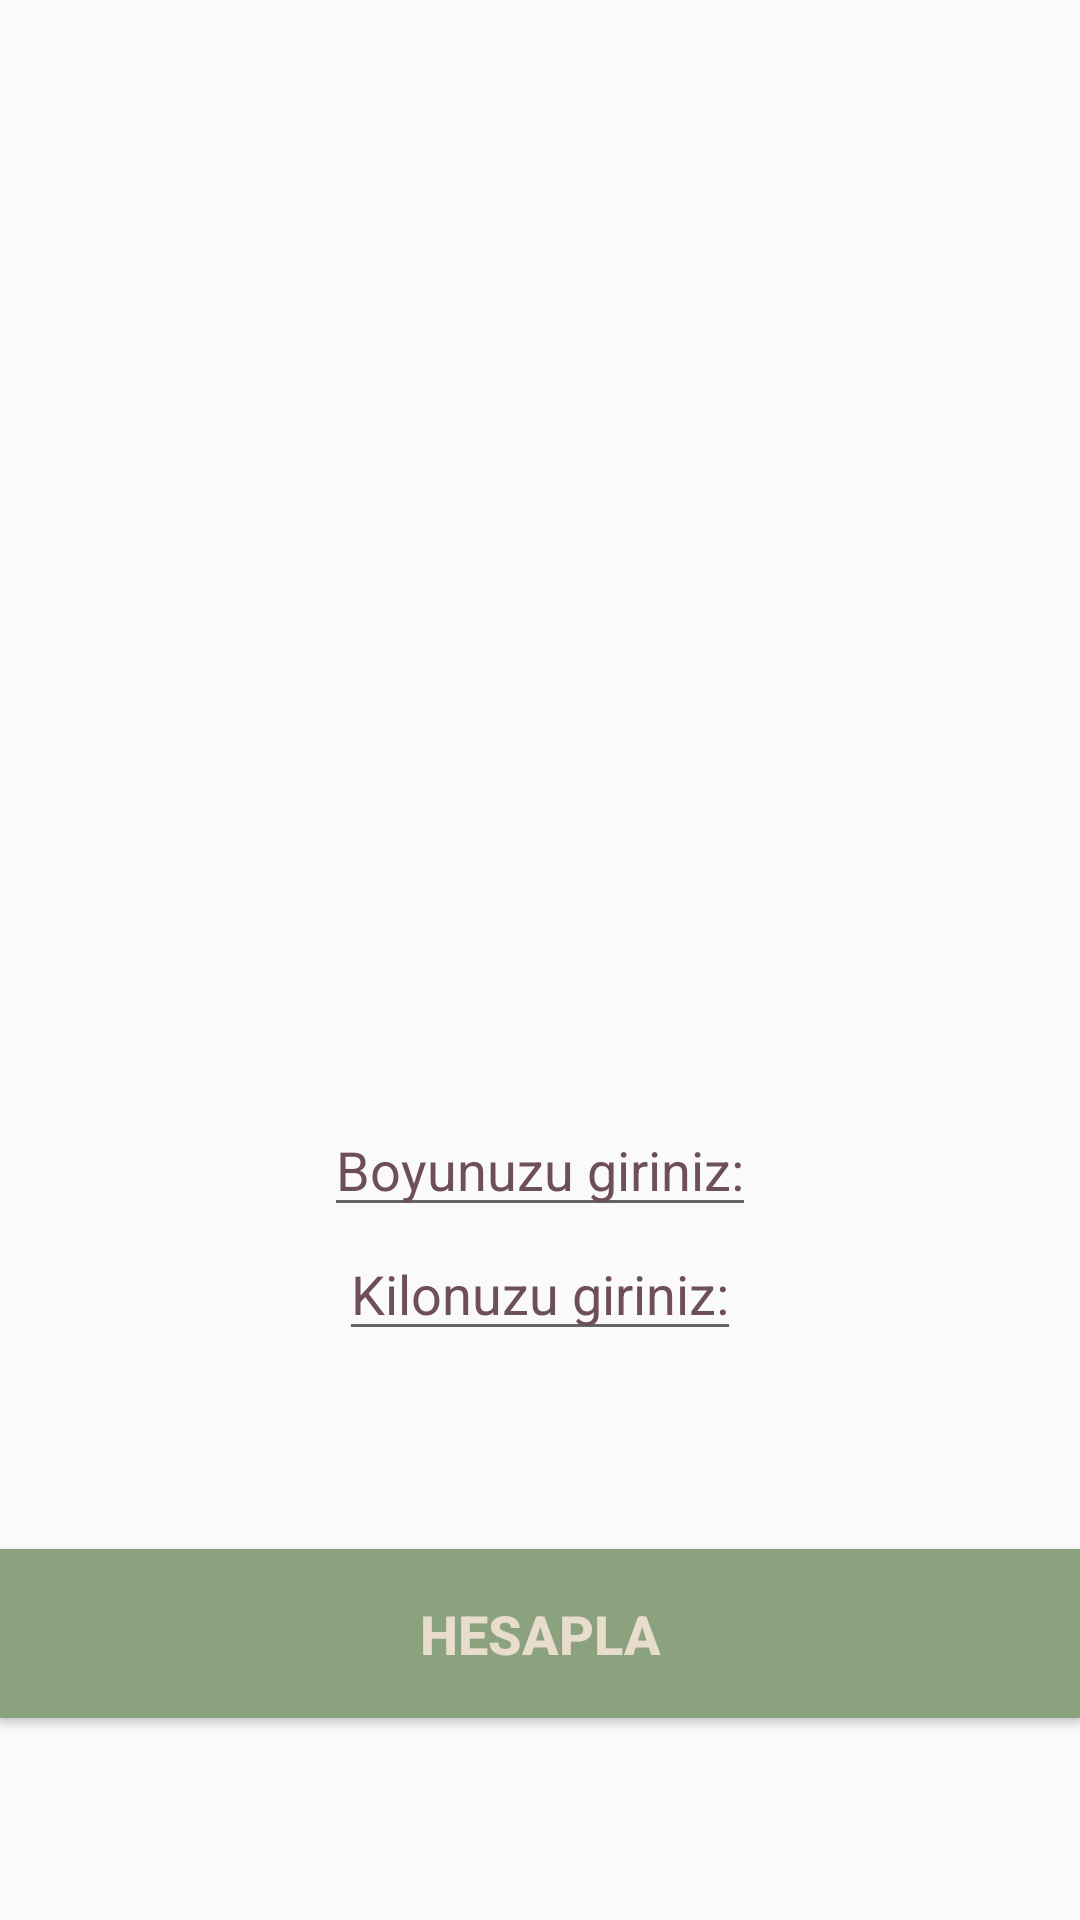

Reconstruct the res/layout file that produces this screen, plus the resources it refers to.
<!-- AndroidManifest.xml: application theme AppTheme -->
<!-- res/layout/activity_main.xml -->
<?xml version="1.0" encoding="utf-8"?>
<LinearLayout xmlns:android="http://schemas.android.com/apk/res/android"
    xmlns:app="http://schemas.android.com/apk/res-auto"
    xmlns:tools="http://schemas.android.com/tools"
    android:id="@+id/screenLayout"
    android:layout_width="match_parent"
    android:layout_height="match_parent"
    android:orientation="vertical">

    <TextView
        android:id="@+id/twUserName"
        android:layout_margin="40dp"
        android:textSize="30sp"
        android:textStyle="bold"
        android:layout_gravity="center"
        android:layout_width="wrap_content"
        android:layout_height="wrap_content">
    </TextView>
        <LinearLayout
        android:layout_width="match_parent"
        android:layout_height="wrap_content"
        android:gravity="center"
        android:orientation="vertical"
        android:padding="16dp">
        <TextView
            android:id="@+id/tvBMI"
            android:layout_width="90dp"
            android:layout_height="80dp"
            android:gravity="center"
            android:textColor="@color/colorBrown"
            android:textSize="30dp"
            />

        <TextView
            android:id="@+id/tvResult"
            android:shadowDx="4"
            android:shadowDy="4"
            android:textStyle="bold"
            android:layout_width="wrap_content"
            android:layout_height="wrap_content"
            android:padding="8dp"
            android:textSize="40sp"
            />

    </LinearLayout>
        <LinearLayout
            android:layout_width="match_parent"
            android:layout_height="wrap_content"
            android:orientation="vertical"
            android:layout_margin="50dp"
            android:padding="16dp">
                <EditText
                    android:id="@+id/etHeight"
                    android:layout_gravity="center"
                    android:textColor="@color/colorBrown"
                    android:textColorHint="@color/colorBrown"
                    android:hint="Boyunuzu giriniz:"
                    android:layout_width="wrap_content"
                    android:layout_height="wrap_content"></EditText>
                <EditText
                    android:id="@+id/etWeight"
                    android:layout_gravity="center"
                    android:textColor="@color/colorBrown"
                    android:textColorHint="@color/colorBrown"
                    android:hint="Kilonuzu giriniz:"
                    android:layout_width="wrap_content"
                    android:layout_height="wrap_content"></EditText>

            </LinearLayout>
        <Button
            android:id="@+id/btnCalculate"
            android:layout_width="match_parent"
            android:layout_height="wrap_content"
            android:paddingBottom="16dp"
            android:paddingTop="16dp"
            android:text="  HESAPLA  "
            android:background="@color/colorGreen"
            android:textColor="@color/colorBeige"
            android:textStyle="bold"
            android:textSize="18sp" />
    </LinearLayout>
<!-- resources referenced by this layout -->
<resources>
  <color name="colorBeige">#E8DDCD</color>
  <color name="colorBrown">#6C4F57</color>
  <color name="colorGreen">#8AA27D</color>
  <style name="AppTheme" parent="Theme.AppCompat.Light.DarkActionBar">
          
          <item name="colorPrimary">@color/colorBrown</item>
          <item name="colorPrimaryDark">@color/colorBeige</item>
          <item name="colorAccent">@color/colorGreen</item>
      </style>
</resources>
